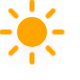
t = 0.00 s
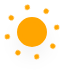
t = 5.00 s
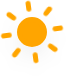
t = 5.75 s
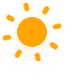
t = 6.50 s
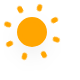
t = 7.25 s
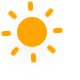
t = 8.38 s

The animated SVG that drew these frames (rendered in a browser with its animation timeline set to each time). Animation: 10 CSS @keyframes rules; frames cover the first 8.38 s, repeats indefinitely.

<?xml version="1.0" encoding="utf-8"?>
<!-- (c) ammap.com | SVG weather icons -->
<svg
    version="1.1"
    xmlns="http://www.w3.org/2000/svg"
    xmlns:xlink="http://www.w3.org/1999/xlink"
    width="64"
    height="64"
    style="transform: scale(2.5, 2.5)"
    viewbox="0 0 64 64">
    <defs>
        <filter id="blur" width="200%" height="200%">
            <feGaussianBlur in="SourceAlpha" stdDeviation="3"/>
            <feOffset dx="0" dy="4" result="offsetblur"/>
            <feComponentTransfer>
                <feFuncA type="linear" slope="0.05"/>
            </feComponentTransfer>
            <feMerge> 
                <feMergeNode/>
                <feMergeNode in="SourceGraphic"/> 
            </feMerge>
        </filter>
        <style type="text/css"><![CDATA[
/*
** CLOUDS
*/
@keyframes am-weather-cloud-1 {
  0% {
    -webkit-transform: translate(-5px,0px);
       -moz-transform: translate(-5px,0px);
        -ms-transform: translate(-5px,0px);
            transform: translate(-5px,0px);
  }

  50% {
    -webkit-transform: translate(10px,0px);
       -moz-transform: translate(10px,0px);
        -ms-transform: translate(10px,0px);
            transform: translate(10px,0px);
  }

  100% {
    -webkit-transform: translate(-5px,0px);
       -moz-transform: translate(-5px,0px);
        -ms-transform: translate(-5px,0px);
            transform: translate(-5px,0px);
  }
}

.am-weather-cloud-1 {
  -webkit-animation-name: am-weather-cloud-1;
     -moz-animation-name: am-weather-cloud-1;
          animation-name: am-weather-cloud-1;
  -webkit-animation-duration: 7s;
     -moz-animation-duration: 7s;
          animation-duration: 7s;
  -webkit-animation-timing-function: linear;
     -moz-animation-timing-function: linear;
          animation-timing-function: linear;
  -webkit-animation-iteration-count: infinite;
     -moz-animation-iteration-count: infinite;
          animation-iteration-count: infinite;
}

@keyframes am-weather-cloud-2 {
  0% {
    -webkit-transform: translate(0px,0px);
       -moz-transform: translate(0px,0px);
        -ms-transform: translate(0px,0px);
            transform: translate(0px,0px);
  }

  50% {
    -webkit-transform: translate(2px,0px);
       -moz-transform: translate(2px,0px);
        -ms-transform: translate(2px,0px);
            transform: translate(2px,0px);
  }

  100% {
    -webkit-transform: translate(0px,0px);
       -moz-transform: translate(0px,0px);
        -ms-transform: translate(0px,0px);
            transform: translate(0px,0px);
  }
}

.am-weather-cloud-2 {
  -webkit-animation-name: am-weather-cloud-2;
     -moz-animation-name: am-weather-cloud-2;
          animation-name: am-weather-cloud-2;
  -webkit-animation-duration: 3s;
     -moz-animation-duration: 3s;
          animation-duration: 3s;
  -webkit-animation-timing-function: linear;
     -moz-animation-timing-function: linear;
          animation-timing-function: linear;
  -webkit-animation-iteration-count: infinite;
     -moz-animation-iteration-count: infinite;
          animation-iteration-count: infinite;
}

/*
** SUN
*/
@keyframes am-weather-sun {
  0% {
    -webkit-transform: rotate(0deg);
       -moz-transform: rotate(0deg);
        -ms-transform: rotate(0deg);
            transform: rotate(0deg);
  }

  100% {
    -webkit-transform: rotate(360deg);
       -moz-transform: rotate(360deg);
        -ms-transform: rotate(360deg);
            transform: rotate(360deg);
  }
}

.am-weather-sun {
  -webkit-animation-name: am-weather-sun;
     -moz-animation-name: am-weather-sun;
      -ms-animation-name: am-weather-sun;
          animation-name: am-weather-sun;
  -webkit-animation-duration: 9s;
     -moz-animation-duration: 9s;
      -ms-animation-duration: 9s;
          animation-duration: 9s;
  -webkit-animation-timing-function: linear;
     -moz-animation-timing-function: linear;
      -ms-animation-timing-function: linear;
          animation-timing-function: linear;
  -webkit-animation-iteration-count: infinite;
     -moz-animation-iteration-count: infinite;
      -ms-animation-iteration-count: infinite;
          animation-iteration-count: infinite;
}

@keyframes am-weather-sun-shiny {
  0% {
    stroke-dasharray: 3px 10px;
    stroke-dashoffset: 0px;
  }

  50% {
    stroke-dasharray: 0.1px 10px;
    stroke-dashoffset: -1px;
  }

  100% {
    stroke-dasharray: 3px 10px;
    stroke-dashoffset: 0px;
  }
}

.am-weather-sun-shiny line {
  -webkit-animation-name: am-weather-sun-shiny;
     -moz-animation-name: am-weather-sun-shiny;
      -ms-animation-name: am-weather-sun-shiny;
          animation-name: am-weather-sun-shiny;
  -webkit-animation-duration: 2s;
     -moz-animation-duration: 2s;
      -ms-animation-duration: 2s;
          animation-duration: 2s;
  -webkit-animation-timing-function: linear;
     -moz-animation-timing-function: linear;
      -ms-animation-timing-function: linear;
          animation-timing-function: linear;
  -webkit-animation-iteration-count: infinite;
     -moz-animation-iteration-count: infinite;
      -ms-animation-iteration-count: infinite;
          animation-iteration-count: infinite;
}




/*
** MOON
*/
@keyframes am-weather-moon {
  0% {
    -webkit-transform: rotate(0deg);
       -moz-transform: rotate(0deg);
        -ms-transform: rotate(0deg);
            transform: rotate(0deg);
  }

  50% {
    -webkit-transform: rotate(15deg);
       -moz-transform: rotate(15deg);
        -ms-transform: rotate(15deg);
            transform: rotate(15deg);
  }

  100% {
    -webkit-transform: rotate(0deg);
       -moz-transform: rotate(0deg);
        -ms-transform: rotate(0deg);
            transform: rotate(0deg);
  }
}

.am-weather-moon {
  -webkit-animation-name: am-weather-moon;
     -moz-animation-name: am-weather-moon;
      -ms-animation-name: am-weather-moon;
          animation-name: am-weather-moon;
  -webkit-animation-duration: 6s;
     -moz-animation-duration: 6s;
      -ms-animation-duration: 6s;
          animation-duration: 6s;
  -webkit-animation-timing-function: linear;
     -moz-animation-timing-function: linear;
      -ms-animation-timing-function: linear;
          animation-timing-function: linear;
  -webkit-animation-iteration-count: infinite;
     -moz-animation-iteration-count: infinite;
      -ms-animation-iteration-count: infinite;
          animation-iteration-count: infinite;
  -webkit-transform-origin: 12.5px 15.15px 0; /* TODO FF CENTER ISSUE */
     -moz-transform-origin: 12.5px 15.15px 0; /* TODO FF CENTER ISSUE */
      -ms-transform-origin: 12.5px 15.15px 0; /* TODO FF CENTER ISSUE */
          transform-origin: 12.5px 15.15px 0; /* TODO FF CENTER ISSUE */
}

@keyframes am-weather-moon-star-1 {
  0% {
    opacity: 0;
  }

  100% {
    opacity: 1;
  }
}

.am-weather-moon-star-1 {
  -webkit-animation-name: am-weather-moon-star-1;
     -moz-animation-name: am-weather-moon-star-1;
      -ms-animation-name: am-weather-moon-star-1;
          animation-name: am-weather-moon-star-1;
  -webkit-animation-delay: 3s;
     -moz-animation-delay: 3s;
      -ms-animation-delay: 3s;
          animation-delay: 3s;
  -webkit-animation-duration: 5s;
     -moz-animation-duration: 5s;
      -ms-animation-duration: 5s;
          animation-duration: 5s;
  -webkit-animation-timing-function: linear;
     -moz-animation-timing-function: linear;
      -ms-animation-timing-function: linear;
          animation-timing-function: linear;
  -webkit-animation-iteration-count: 1;
     -moz-animation-iteration-count: 1;
      -ms-animation-iteration-count: 1;
          animation-iteration-count: 1;
}

@keyframes am-weather-moon-star-2 {
  0% {
    opacity: 0;
  }

  100% {
    opacity: 1;
  }
}

.am-weather-moon-star-2 {
  -webkit-animation-name: am-weather-moon-star-2;
     -moz-animation-name: am-weather-moon-star-2;
      -ms-animation-name: am-weather-moon-star-2;
          animation-name: am-weather-moon-star-2;
  -webkit-animation-delay: 5s;
     -moz-animation-delay: 5s;
      -ms-animation-delay: 5s;
          animation-delay: 5s;
  -webkit-animation-duration: 4s;
     -moz-animation-duration: 4s;
      -ms-animation-duration: 4s;
          animation-duration: 4s;
  -webkit-animation-timing-function: linear;
     -moz-animation-timing-function: linear;
      -ms-animation-timing-function: linear;
          animation-timing-function: linear;
  -webkit-animation-iteration-count: 1;
     -moz-animation-iteration-count: 1;
      -ms-animation-iteration-count: 1;
          animation-iteration-count: 1;
}

/*
** RAIN
*/
@keyframes am-weather-rain {
  0% {
    stroke-dashoffset: 0;
  }

  100% {
    stroke-dashoffset: -100;
  }
}

.am-weather-rain-1 {
  -webkit-animation-name: am-weather-rain;
     -moz-animation-name: am-weather-rain;
      -ms-animation-name: am-weather-rain;
          animation-name: am-weather-rain;
  -webkit-animation-duration: 8s;
     -moz-animation-duration: 8s;
      -ms-animation-duration: 8s;
          animation-duration: 8s;
  -webkit-animation-timing-function: linear;
     -moz-animation-timing-function: linear;
      -ms-animation-timing-function: linear;
          animation-timing-function: linear;
  -webkit-animation-iteration-count: infinite;
     -moz-animation-iteration-count: infinite;
      -ms-animation-iteration-count: infinite;
          animation-iteration-count: infinite;
}

.am-weather-rain-2 {
  -webkit-animation-name: am-weather-rain;
     -moz-animation-name: am-weather-rain;
      -ms-animation-name: am-weather-rain;
          animation-name: am-weather-rain;
  -webkit-animation-delay: 0.25s;
     -moz-animation-delay: 0.25s;
      -ms-animation-delay: 0.25s;
          animation-delay: 0.25s;
  -webkit-animation-duration: 8s;
     -moz-animation-duration: 8s;
      -ms-animation-duration: 8s;
          animation-duration: 8s;
  -webkit-animation-timing-function: linear;
     -moz-animation-timing-function: linear;
      -ms-animation-timing-function: linear;
          animation-timing-function: linear;
  -webkit-animation-iteration-count: infinite;
     -moz-animation-iteration-count: infinite;
      -ms-animation-iteration-count: infinite;
          animation-iteration-count: infinite;
}


/*
** SNOW
*/
@keyframes am-weather-snow {
  0% {
    -webkit-transform: translateX(0) translateY(0);
       -moz-transform: translateX(0) translateY(0);
        -ms-transform: translateX(0) translateY(0);
            transform: translateX(0) translateY(0);
  }

  33.33% {
    -webkit-transform: translateX(-1.2px) translateY(2px);
       -moz-transform: translateX(-1.2px) translateY(2px);
        -ms-transform: translateX(-1.2px) translateY(2px);
            transform: translateX(-1.2px) translateY(2px);
  }

  66.66% {
    -webkit-transform: translateX(1.4px) translateY(4px);
       -moz-transform: translateX(1.4px) translateY(4px);
        -ms-transform: translateX(1.4px) translateY(4px);
            transform: translateX(1.4px) translateY(4px);
    opacity: 1;
  }

  100% {
    -webkit-transform: translateX(-1.6px) translateY(6px);
       -moz-transform: translateX(-1.6px) translateY(6px);
        -ms-transform: translateX(-1.6px) translateY(6px);
            transform: translateX(-1.6px) translateY(6px);
    opacity: 0;
  }
}

@keyframes am-weather-snow-reverse {
  0% {
    -webkit-transform: translateX(0) translateY(0);
       -moz-transform: translateX(0) translateY(0);
        -ms-transform: translateX(0) translateY(0);
            transform: translateX(0) translateY(0);
  }

  33.33% {
    -webkit-transform: translateX(1.2px) translateY(2px);
       -moz-transform: translateX(1.2px) translateY(2px);
        -ms-transform: translateX(1.2px) translateY(2px);
            transform: translateX(1.2px) translateY(2px);
  }

  66.66% {
    -webkit-transform: translateX(-1.4px) translateY(4px);
       -moz-transform: translateX(-1.4px) translateY(4px);
        -ms-transform: translateX(-1.4px) translateY(4px);
            transform: translateX(-1.4px) translateY(4px);
    opacity: 1;
  }

  100% {
    -webkit-transform: translateX(1.6px) translateY(6px);
       -moz-transform: translateX(1.6px) translateY(6px);
        -ms-transform: translateX(1.6px) translateY(6px);
            transform: translateX(1.6px) translateY(6px);
    opacity: 0;
  }
}

.am-weather-snow-1 {
  -webkit-animation-name: am-weather-snow;
     -moz-animation-name: am-weather-snow;
      -ms-animation-name: am-weather-snow;
          animation-name: am-weather-snow;
  -webkit-animation-duration: 2s;
     -moz-animation-duration: 2s;
      -ms-animation-duration: 2s;
          animation-duration: 2s;
  -webkit-animation-timing-function: linear;
     -moz-animation-timing-function: linear;
      -ms-animation-timing-function: linear;
          animation-timing-function: linear;
  -webkit-animation-iteration-count: infinite;
     -moz-animation-iteration-count: infinite;
      -ms-animation-iteration-count: infinite;
          animation-iteration-count: infinite;
}

.am-weather-snow-2 {
  -webkit-animation-name: am-weather-snow;
     -moz-animation-name: am-weather-snow;
      -ms-animation-name: am-weather-snow;
          animation-name: am-weather-snow;
  -webkit-animation-delay: 1.2s;
     -moz-animation-delay: 1.2s;
      -ms-animation-delay: 1.2s;
          animation-delay: 1.2s;
  -webkit-animation-duration: 2s;
     -moz-animation-duration: 2s;
      -ms-animation-duration: 2s;
          animation-duration: 2s;
  -webkit-animation-timing-function: linear;
     -moz-animation-timing-function: linear;
      -ms-animation-timing-function: linear;
          animation-timing-function: linear;
  -webkit-animation-iteration-count: infinite;
     -moz-animation-iteration-count: infinite;
      -ms-animation-iteration-count: infinite;
          animation-iteration-count: infinite;
}

.am-weather-snow-3 {
  -webkit-animation-name: am-weather-snow-reverse;
     -moz-animation-name: am-weather-snow-reverse;
      -ms-animation-name: am-weather-snow-reverse;
          animation-name: am-weather-snow-reverse;
  -webkit-animation-duration: 2s;
     -moz-animation-duration: 2s;
      -ms-animation-duration: 2s;
          animation-duration: 2s;
  -webkit-animation-timing-function: linear;
     -moz-animation-timing-function: linear;
      -ms-animation-timing-function: linear;
          animation-timing-function: linear;
  -webkit-animation-iteration-count: infinite;
     -moz-animation-iteration-count: infinite;
      -ms-animation-iteration-count: infinite;
          animation-iteration-count: infinite;
}

/*
** EASING
*/
.am-weather-easing-ease-in-out {
  -webkit-animation-timing-function: ease-in-out;
     -moz-animation-timing-function: ease-in-out;
      -ms-animation-timing-function: ease-in-out;
          animation-timing-function: ease-in-out;
}

        ]]></style>
    </defs>
    <g filter="url(#blur)" id="day">
        <g transform="translate(32,32)">
            <g class="am-weather-sun am-weather-sun-shiny am-weather-easing-ease-in-out">
                <g>
                    <line fill="none" stroke="orange" stroke-linecap="round" stroke-width="2" transform="translate(0,9)" x1="0" x2="0" y1="0" y2="3" />
                </g>
                <g transform="rotate(45)">
                    <line fill="none" stroke="orange" stroke-linecap="round" stroke-width="2" transform="translate(0,9)" x1="0" x2="0" y1="0" y2="3" />
                </g>
                <g transform="rotate(90)">
                    <line fill="none" stroke="orange" stroke-linecap="round" stroke-width="2" transform="translate(0,9)" x1="0" x2="0" y1="0" y2="3" />
                </g>
                <g transform="rotate(135)">
                    <line fill="none" stroke="orange" stroke-linecap="round" stroke-width="2" transform="translate(0,9)" x1="0" x2="0" y1="0" y2="3" />
                </g>
                <g transform="rotate(180)">
                    <line fill="none" stroke="orange" stroke-linecap="round" stroke-width="2" transform="translate(0,9)" x1="0" x2="0" y1="0" y2="3" />
                </g>
                <g transform="rotate(225)">
                    <line fill="none" stroke="orange" stroke-linecap="round" stroke-width="2" transform="translate(0,9)" x1="0" x2="0" y1="0" y2="3" />
                </g>
                <g transform="rotate(270)">
                    <line fill="none" stroke="orange" stroke-linecap="round" stroke-width="2" transform="translate(0,9)" x1="0" x2="0" y1="0" y2="3" />
                </g>
                <g transform="rotate(315)">
                    <line fill="none" stroke="orange" stroke-linecap="round" stroke-width="2" transform="translate(0,9)" x1="0" x2="0" y1="0" y2="3" />
                </g>
            </g>
            <circle cx="0" cy="0" fill="orange" r="5" stroke="orange" stroke-width="2"/>
        </g>
    </g>
</svg>